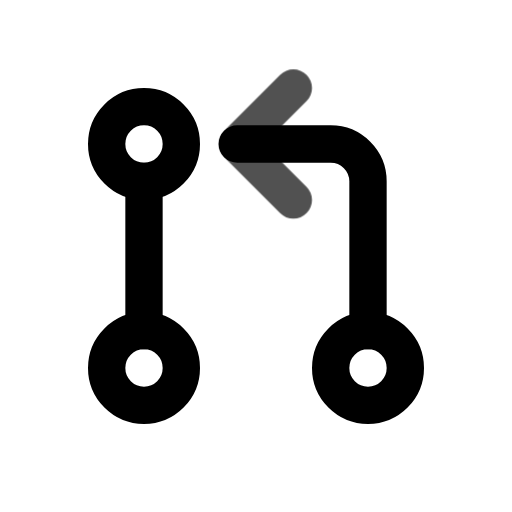
t = 0.00 s
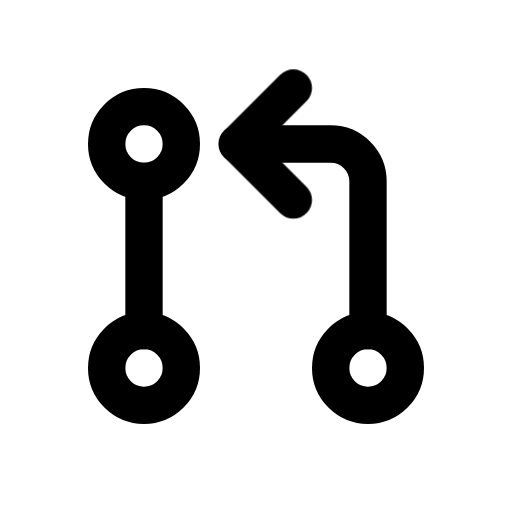
t = 0.80 s
t = 1.09 s: frame unchanged from t = 0.80 s, image omitted
t = 1.74 s: frame unchanged from t = 0.80 s, image omitted
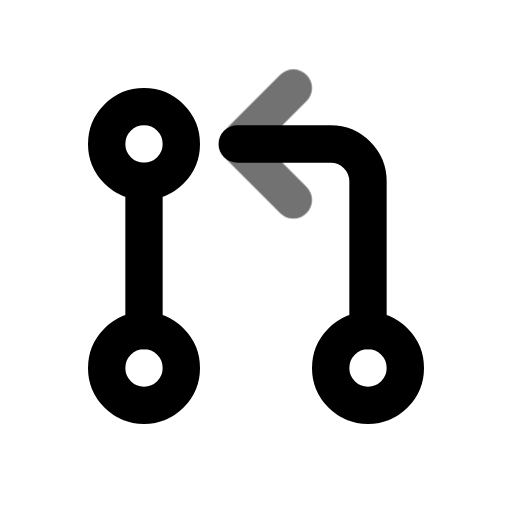
t = 2.26 s
t = 3.05 s: frame unchanged from t = 0.80 s, image omitted

The animated SVG that drew these frames (rendered in a browser with its animation timeline set to each time). Animation: 1 CSS @keyframes rule; one cycle of 3.45 s, repeats indefinitely.

<svg xmlns="http://www.w3.org/2000/svg" width="24" height="24" fill="none" stroke="currentColor" stroke-linecap="round" stroke-linejoin="round" stroke-width="2" viewBox="0 0 24 24">
    <!-- Generated by scripts/icon-expansion/generate.mjs -->
    <!-- Adapted from Tabler Icons 3.34.1.
MIT License

Copyright (c) 2020-2024 Paweł Kuna

Permission is hereby granted, free of charge, to any person obtaining a copy
of this software and associated documentation files (the "Software"), to deal
in the Software without restriction, including without limitation the rights
to use, copy, modify, merge, publish, distribute, sublicense, and/or sell
copies of the Software, and to permit persons to whom the Software is
furnished to do so, subject to the following conditions:

The above copyright notice and this permission notice shall be included in all
copies or substantial portions of the Software.

THE SOFTWARE IS PROVIDED "AS IS", WITHOUT WARRANTY OF ANY KIND, EXPRESS OR
IMPLIED, INCLUDING BUT NOT LIMITED TO THE WARRANTIES OF MERCHANTABILITY,
FITNESS FOR A PARTICULAR PURPOSE AND NONINFRINGEMENT. IN NO EVENT SHALL THE
AUTHORS OR COPYRIGHT HOLDERS BE LIABLE FOR ANY CLAIM, DAMAGES OR OTHER
LIABILITY, WHETHER IN AN ACTION OF CONTRACT, TORT OR OTHERWISE, ARISING FROM,
OUT OF OR IN CONNECTION WITH THE SOFTWARE OR THE USE OR OTHER DEALINGS IN THE
SOFTWARE. -->
    <style>
        @media (prefers-reduced-motion: no-preference) {
            @keyframes ira-exp-pulse { 0%, 100% { opacity: 1; } 22% { opacity: .45; } 40% { opacity: 1; } }
            [data-ira-motion="git-pull-request"] { transform-box: fill-box; transform-origin: center; animation: ira-exp-pulse 2.65s ease-in-out -0.8s infinite; }
        }
    </style>
    <g transform="translate(1.5 1.5) scale(.875)"><path d="M6 18m-2 0a2 2 0 1 0 4 0a2 2 0 1 0 -4 0"/><path d="M6 6m-2 0a2 2 0 1 0 4 0a2 2 0 1 0 -4 0"/><path d="M18 18m-2 0a2 2 0 1 0 4 0a2 2 0 1 0 -4 0"/><path d="M6 8l0 8"/><path d="M11 6h5a2 2 0 0 1 2 2v8"/></g>
    <g data-ira-motion="git-pull-request"><g transform="translate(1.5 1.5) scale(.875)"><path d="M14 9l-3 -3l3 -3"/></g></g>
</svg>
